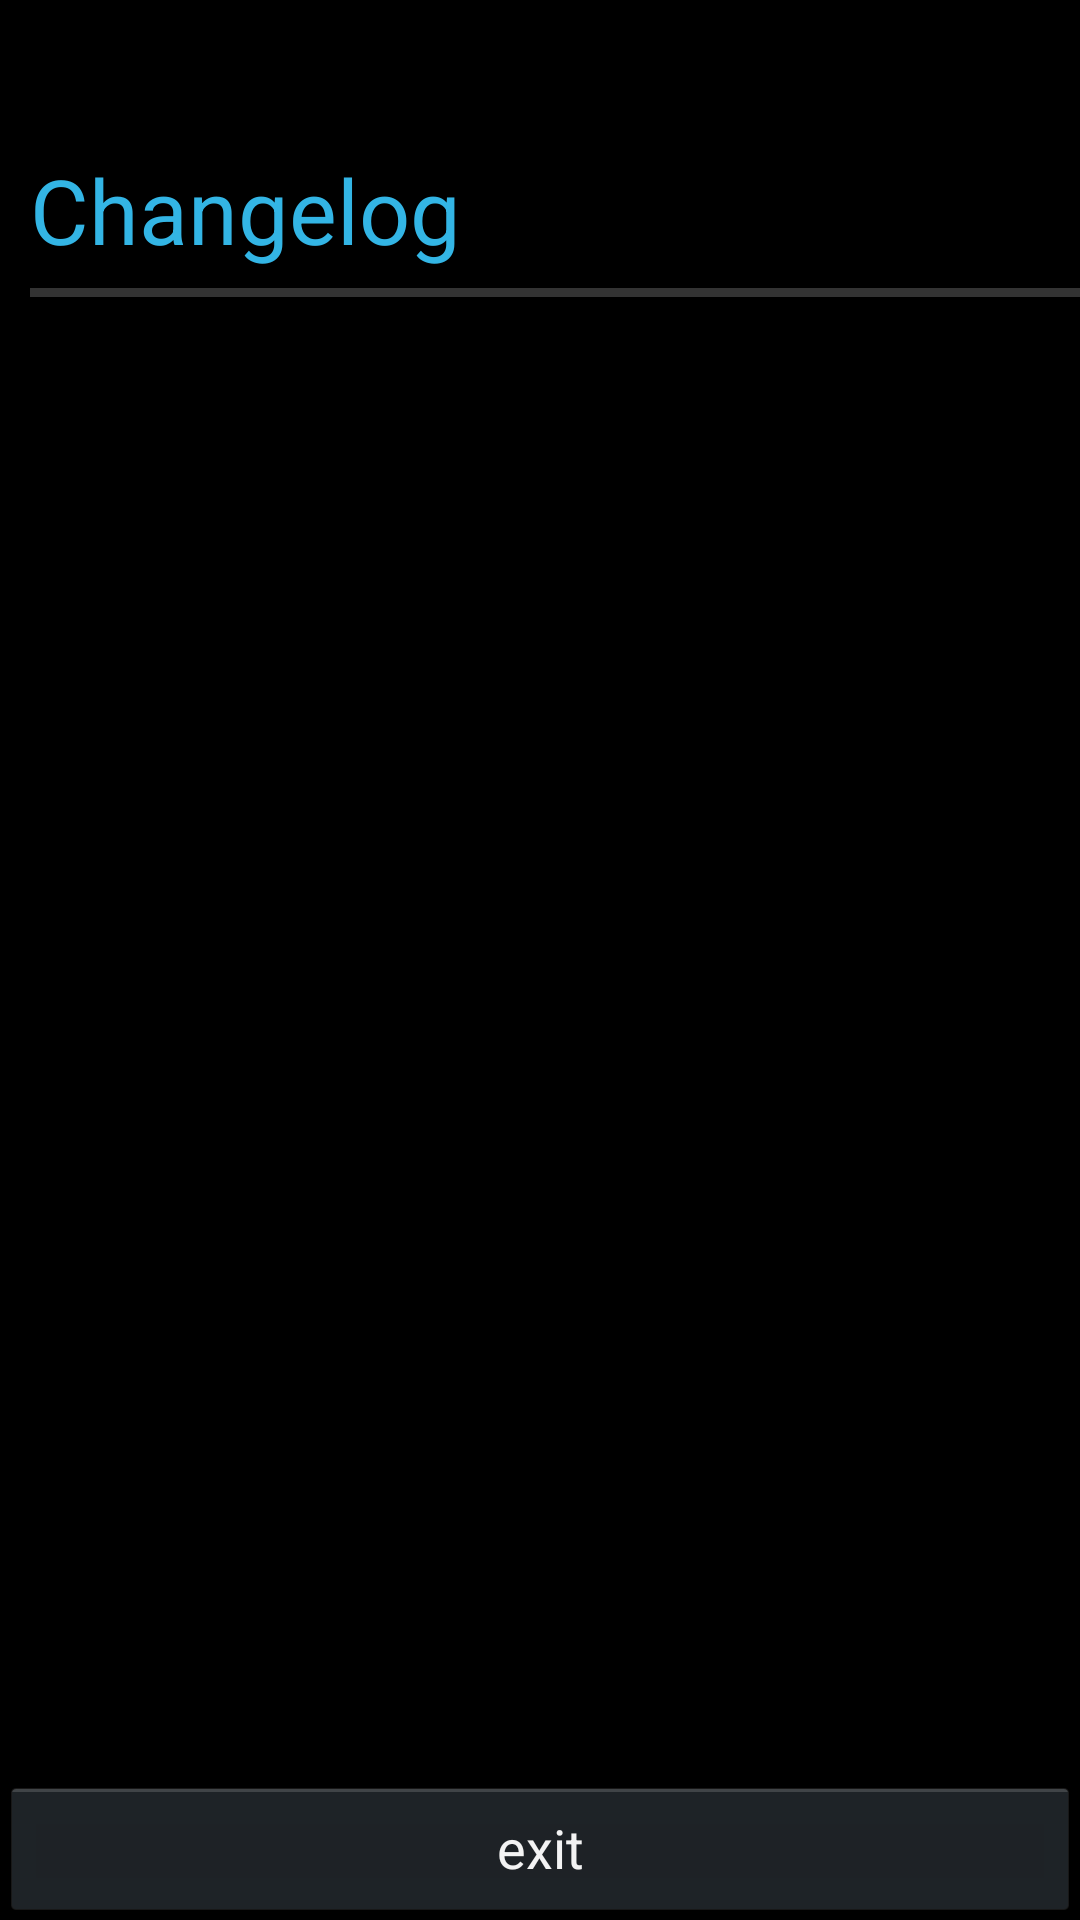

Layout XML and referenced resources for this Android screen:
<!-- AndroidManifest.xml: application theme android:Theme.Holo -->
<!-- res/layout/changelog.xml -->
<RelativeLayout xmlns:android="http://schemas.android.com/apk/res/android"
    xmlns:tools="http://schemas.android.com/tools"
    android:layout_width="match_parent"
    android:layout_height="match_parent"
    tools:context=".MainActivity" >

    <TextView
        android:id="@+id/title"
        android:layout_width="fill_parent"
        android:layout_height="wrap_content"
        android:layout_alignParentLeft="true"
        android:layout_alignParentTop="true"
        android:layout_marginLeft="10dp"
        android:clickable="false"
        android:gravity="bottom"
        android:longClickable="false"
        android:minHeight="90.0dip"
        android:text="@string/page2"
        android:textColor="#33B5E5"
        android:textSize="30.0sp" />

    <View
        android:id="@+id/static_divider"
        style="@style/TopDivider"
        android:layout_width="match_parent"
        android:layout_alignLeft="@+id/title"
        android:layout_below="@id/title" />

    <RadioGroup
        android:id="@+id/radiogroup"
        android:layout_width="wrap_content"
        android:layout_height="wrap_content"
        android:layout_above="@+id/button1"
        android:layout_alignLeft="@+id/static_divider"
        android:layout_marginBottom="35dp" >
    </RadioGroup>

    <ScrollView
        android:id="@+id/scrollView1"
        android:layout_width="match_parent"
        android:layout_height="match_parent"
        android:layout_above="@+id/button1"
        android:layout_alignParentLeft="true"
        android:layout_below="@+id/static_divider" >

<ScrollView xmlns:android="http://schemas.android.com/apk/res/android"
    android:layout_width="fill_parent"
    android:layout_height="fill_parent" >

<RelativeLayout xmlns:android="http://schemas.android.com/apk/res/android"
        android:layout_width="fill_parent" 
        android:layout_height="fill_parent" >

    <LinearLayout
            android:layout_width="fill_parent" 
            android:layout_height="fill_parent" 
            android:orientation="vertical" 
            android:gravity="center_horizontal">

        <TextView android:id="@+id/buildnumber"
                android:layout_width="wrap_content"
                android:layout_height="wrap_content"
                android:paddingBottom="5sp"/>

        <TextView android:id="@+id/changelog"
                android:layout_width="wrap_content"
                android:layout_height="wrap_content"
                android:gravity="left" />
    </LinearLayout>

</RelativeLayout>

</ScrollView>
    </ScrollView>

    <Button
        android:id="@+id/button1"
        android:layout_width="match_parent"
        android:layout_height="wrap_content"
        android:layout_alignParentBottom="true"
        android:layout_alignParentLeft="true"
        android:onClick="button"
        android:text="@string/exit" />

</RelativeLayout>
<!-- resources referenced by this layout -->
<resources>
  <string name="exit">exit</string>
  <string name="page2">Changelog</string>
  <style name="TopDivider">
          <item name="android:background">#ff333333</item>
          <item name="android:focusable">false</item>
          <item name="android:clickable">false</item>
          <item name="android:layout_width">fill_parent</item>
          <item name="android:layout_height">3.0dip</item>
          <item name="android:textColor">#ffff6500</item>
          <item name="android:layout_marginTop">6.0dip</item>
          <item name="android:layout_marginBottom">7.0dip</item>
      </style>
</resources>
